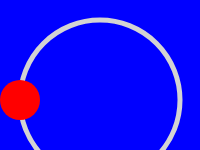
t = 0.00 s
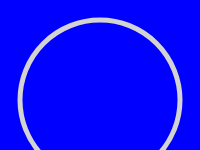
t = 1.25 s
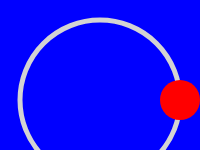
t = 2.50 s
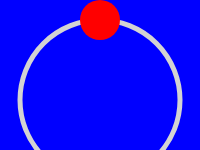
t = 3.75 s

The animated SVG that drew these frames (rendered in a browser with its animation timeline set to each time). Animation: 1 SMIL element (animateMotion=1); one cycle of 5.00 s, repeats indefinitely.

<?xml version="1.0" standalone="no"?>
<svg xmlns="http://www.w3.org/2000/svg" xmlns:xlink="http://www.w3.org/1999/xlink"
	 width="200" height="100%">

	<rect width="100%" height="100%" fill="#dcdcdc" />

	<svg width="200" height="200" viewbox="0 0 10 10">

		<rect width="100%" height="100%" fill="blue" />
		<svg width="10" height="10">

			<!-- the path to be animated along -->
			<path
			  id="theMotionPath"
			  fill="none"
			  stroke="lightgrey"
			  stroke-width="0.25"
			  d="
      M 5 5
      m -4, 0
      a 4,4 0 1,0 8,0
      a 4,4 0 1,0 -8,0
      "
  />

			<!-- the mover [doesn't need cx or cy] -->
			<circle r="1" fill="red">
				<!-- Define the motion path animation -->
				<animateMotion dur="5s" repeatCount="indefinite">
					<mpath xlink:href="#theMotionPath" />
				</animateMotion>
			</circle>

		</svg>
	</svg>
</svg>
